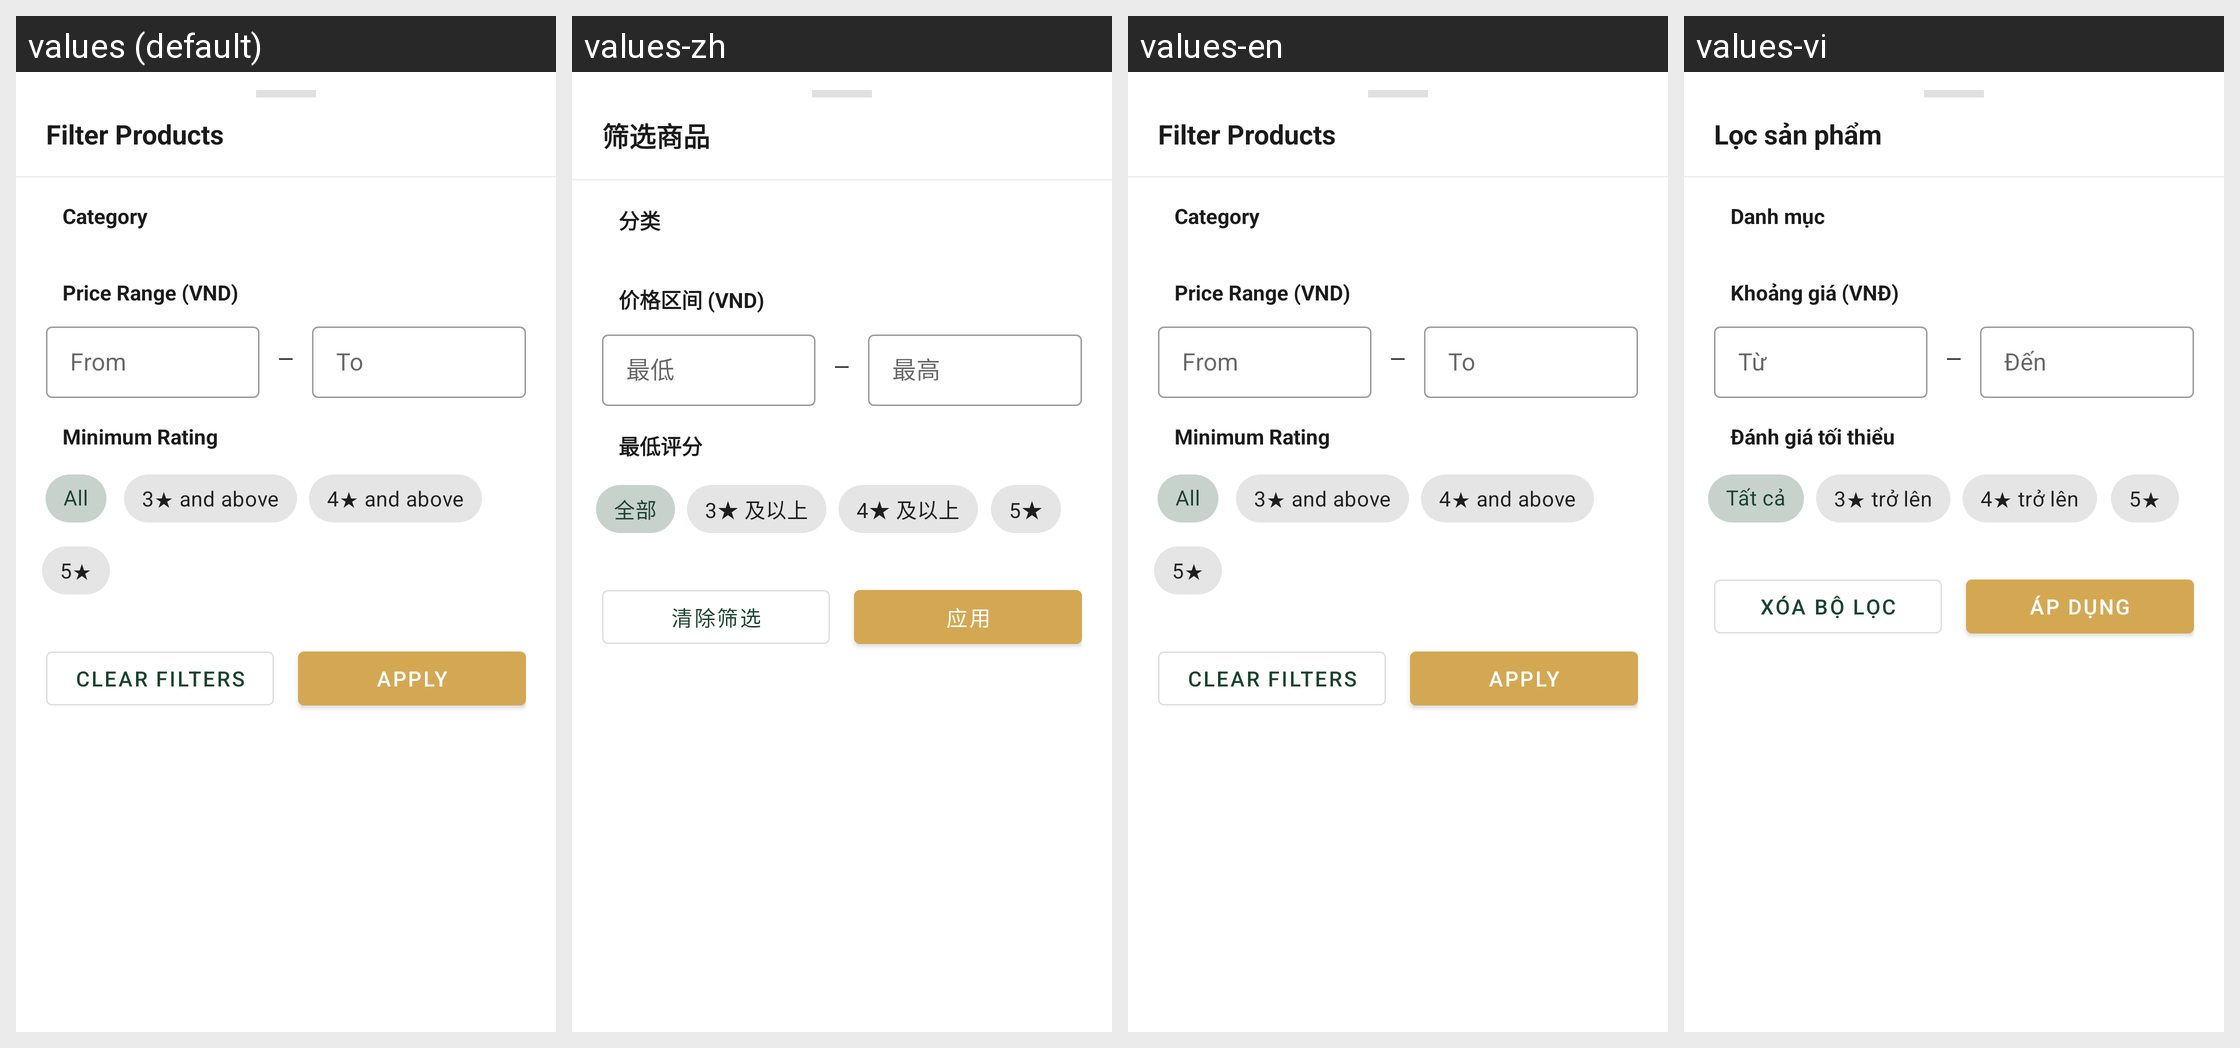

For this localized Android screen grid, give each drawn string resource with its value in every locale shown.
Android screen res/layout/fragment_filter_bottom_sheet.xml rendered under 4 locales, left to right: values (default), values-zh, values-en, values-vi. Device: Nexus 5 (rendered at 1080×1920; each locale shown at half size, 540×960, under a caption strip naming it); theme Theme.UniFurniture.
Other locales in the repository, not shown: values-fr, values-zh-rCN.
Strings drawn on this screen, with the default value and each locale's value (text and hints the layout hard-codes, and strings that could not be matched under every locale, appear in the picture but are not listed):

filter_title
  values: Filter Products
  values-zh: 筛选商品
  values-en: Filter Products
  values-vi: Lọc sản phẩm

filter_category
  values: Category
  values-zh: 分类
  values-en: Category
  values-vi: Danh mục

price_range
  values: Price Range (VND)
  values-zh: 价格区间 (VND)
  values-en: Price Range (VND)
  values-vi: Khoảng giá (VNĐ)

price_from
  values: From
  values-zh: 最低
  values-en: From
  values-vi: Từ

price_to
  values: To
  values-zh: 最高
  values-en: To
  values-vi: Đến

min_rating
  values: Minimum Rating
  values-zh: 最低评分
  values-en: Minimum Rating
  values-vi: Đánh giá tối thiểu

filter_all
  values: All
  values-zh: 全部
  values-en: All
  values-vi: Tất cả

rating_3_up
  values: 3★ and above
  values-zh: 3★ 及以上
  values-en: 3★ and above
  values-vi: 3★ trở lên

rating_4_up
  values: 4★ and above
  values-zh: 4★ 及以上
  values-en: 4★ and above
  values-vi: 4★ trở lên

rating_5
  values: 5★
  values-zh: 5★
  values-en: 5★
  values-vi: 5★

clear_filter
  values: Clear Filters
  values-zh: 清除筛选
  values-en: Clear Filters
  values-vi: Xóa bộ lọc

apply_filter
  values: Apply
  values-zh: 应用
  values-en: Apply
  values-vi: Áp dụng
